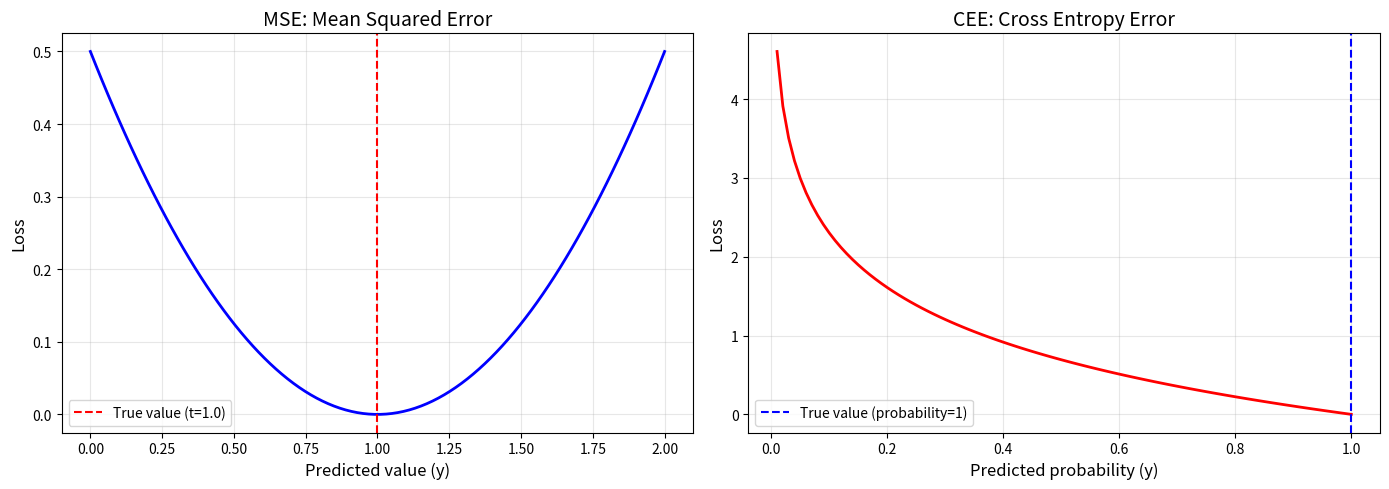

Reproduce this figure in Python. (Note: this script raises an exception after producing the figure.)
"""
==========================================
03. 손실 함수 (Loss Functions)
==========================================
강의 페이지 10 내용

신경망 학습의 핵심: 예측값과 정답의 차이를 측정합니다.
- MSE (평균 제곱 오차): 회귀 문제
- CEE (교차 엔트로피 오차): 분류 문제
"""

import numpy as np
import matplotlib.pyplot as plt


def mean_squared_error(y, t):
    """
    평균 제곱 오차 (Mean Squared Error)
    
    E = 1/2 * Σ(y - t)²
    
    회귀 문제(숫자 예측)에 주로 사용
    
    Args:
        y: 신경망의 출력값
        t: 정답 레이블
    
    Returns:
        MSE 값
    """
    return 0.5 * np.sum((y - t) ** 2)


def cross_entropy_error(y, t):
    """
    교차 엔트로피 오차 (Cross Entropy Error)
    
    E = -Σ(t * log(y))
    
    분류 문제(종류 분류)에 주로 사용
    
    Args:
        y: 신경망의 출력값 (확률)
        t: 정답 레이블 (one-hot encoding)
    
    Returns:
        CEE 값
    """
    # log(0) 방지를 위한 작은 값 추가
    delta = 1e-7
    return -np.sum(t * np.log(y + delta))


def cross_entropy_error_batch(y, t):
    """
    미니 배치용 교차 엔트로피 오차
    
    E = -1/N * Σ Σ(t * log(y))
    
    Args:
        y: 신경망 출력 (batch_size, num_classes)
        t: 정답 레이블 (batch_size, num_classes)
    
    Returns:
        배치의 평균 CEE
    """
    if y.ndim == 1:
        t = t.reshape(1, t.size)
        y = y.reshape(1, y.size)
    
    batch_size = y.shape[0]
    delta = 1e-7
    return -np.sum(t * np.log(y + delta)) / batch_size


def visualize_loss_functions():
    """손실 함수 시각화"""
    
    # MSE 시각화 (정답 = 1.0)
    y_pred = np.linspace(0, 2, 100)
    t = 1.0
    mse_values = 0.5 * (y_pred - t) ** 2
    
    # CEE 시각화 (정답 = 1)
    y_prob = np.linspace(0.01, 1.0, 100)
    cee_values = -np.log(y_prob)
    
    fig, axes = plt.subplots(1, 2, figsize=(14, 5))
    
    # MSE 그래프
    axes[0].plot(y_pred, mse_values, 'b-', linewidth=2)
    axes[0].axvline(x=1.0, color='r', linestyle='--', label='True value (t=1.0)')
    axes[0].set_xlabel('Predicted value (y)', fontsize=12)
    axes[0].set_ylabel('Loss', fontsize=12)
    axes[0].set_title('MSE: Mean Squared Error', fontsize=14)
    axes[0].legend()
    axes[0].grid(True, alpha=0.3)
    
    # CEE 그래프
    axes[1].plot(y_prob, cee_values, 'r-', linewidth=2)
    axes[1].axvline(x=1.0, color='b', linestyle='--', label='True value (probability=1)')
    axes[1].set_xlabel('Predicted probability (y)', fontsize=12)
    axes[1].set_ylabel('Loss', fontsize=12)
    axes[1].set_title('CEE: Cross Entropy Error', fontsize=14)
    axes[1].legend()
    axes[1].grid(True, alpha=0.3)
    
    plt.tight_layout()
    plt.savefig('/home/claude/neural_network_examples/loss_functions.png', dpi=80)
    plt.close()
    print("그래프 저장됨: loss_functions.png")


def example_classification():
    """분류 문제 예제"""
    print("\n=== 분류 문제 예제 ===")
    print("문제: 강아지/고양이/토끼 중 무엇인가?")
    
    # 정답: 강아지 (one-hot encoding)
    t = np.array([1, 0, 0])
    
    # 케이스 1: 정확하게 예측 (강아지 90%)
    y1 = np.array([0.9, 0.05, 0.05])
    cee1 = cross_entropy_error(y1, t)
    print(f"\n[케이스 1] 정확한 예측")
    print(f"  예측: 강아지={y1[0]*100:.0f}%, 고양이={y1[1]*100:.0f}%, 토끼={y1[2]*100:.0f}%")
    print(f"  CEE: {cee1:.4f} (낮을수록 좋음)")
    
    # 케이스 2: 애매한 예측
    y2 = np.array([0.4, 0.3, 0.3])
    cee2 = cross_entropy_error(y2, t)
    print(f"\n[케이스 2] 애매한 예측")
    print(f"  예측: 강아지={y2[0]*100:.0f}%, 고양이={y2[1]*100:.0f}%, 토끼={y2[2]*100:.0f}%")
    print(f"  CEE: {cee2:.4f}")
    
    # 케이스 3: 틀린 예측
    y3 = np.array([0.1, 0.8, 0.1])
    cee3 = cross_entropy_error(y3, t)
    print(f"\n[케이스 3] 틀린 예측")
    print(f"  예측: 강아지={y3[0]*100:.0f}%, 고양이={y3[1]*100:.0f}%, 토끼={y3[2]*100:.0f}%")
    print(f"  CEE: {cee3:.4f}")


def example_regression():
    """회귀 문제 예제"""
    print("\n=== 회귀 문제 예제 ===")
    print("문제: 내일 기온 예측 (정답: 25도)")
    
    t = np.array([25.0])
    
    # 케이스 1: 정확한 예측
    y1 = np.array([24.5])
    mse1 = mean_squared_error(y1, t)
    print(f"\n[케이스 1] 예측: {y1[0]:.1f}도, MSE: {mse1:.4f}")
    
    # 케이스 2: 약간 빗나감
    y2 = np.array([23.0])
    mse2 = mean_squared_error(y2, t)
    print(f"[케이스 2] 예측: {y2[0]:.1f}도, MSE: {mse2:.4f}")
    
    # 케이스 3: 많이 빗나감
    y3 = np.array([18.0])
    mse3 = mean_squared_error(y3, t)
    print(f"[케이스 3] 예측: {y3[0]:.1f}도, MSE: {mse3:.4f}")


if __name__ == "__main__":
    print("=" * 50)
    print("손실 함수 (Loss Functions) 실습")
    print("=" * 50)
    
    # 분류 문제 예제
    example_classification()
    
    # 회귀 문제 예제
    example_regression()
    
    # 시각화
    print("\n그래프 생성 중...")
    visualize_loss_functions()
    
    print("\n" + "=" * 50)
    print("핵심 정리:")
    print("- MSE: 회귀 문제 (숫자 예측)")
    print("- CEE: 분류 문제 (종류 분류)")
    print("- 손실값이 낮을수록 좋은 예측")
    print("- 학습은 손실을 최소화하는 과정")
    print("=" * 50)
